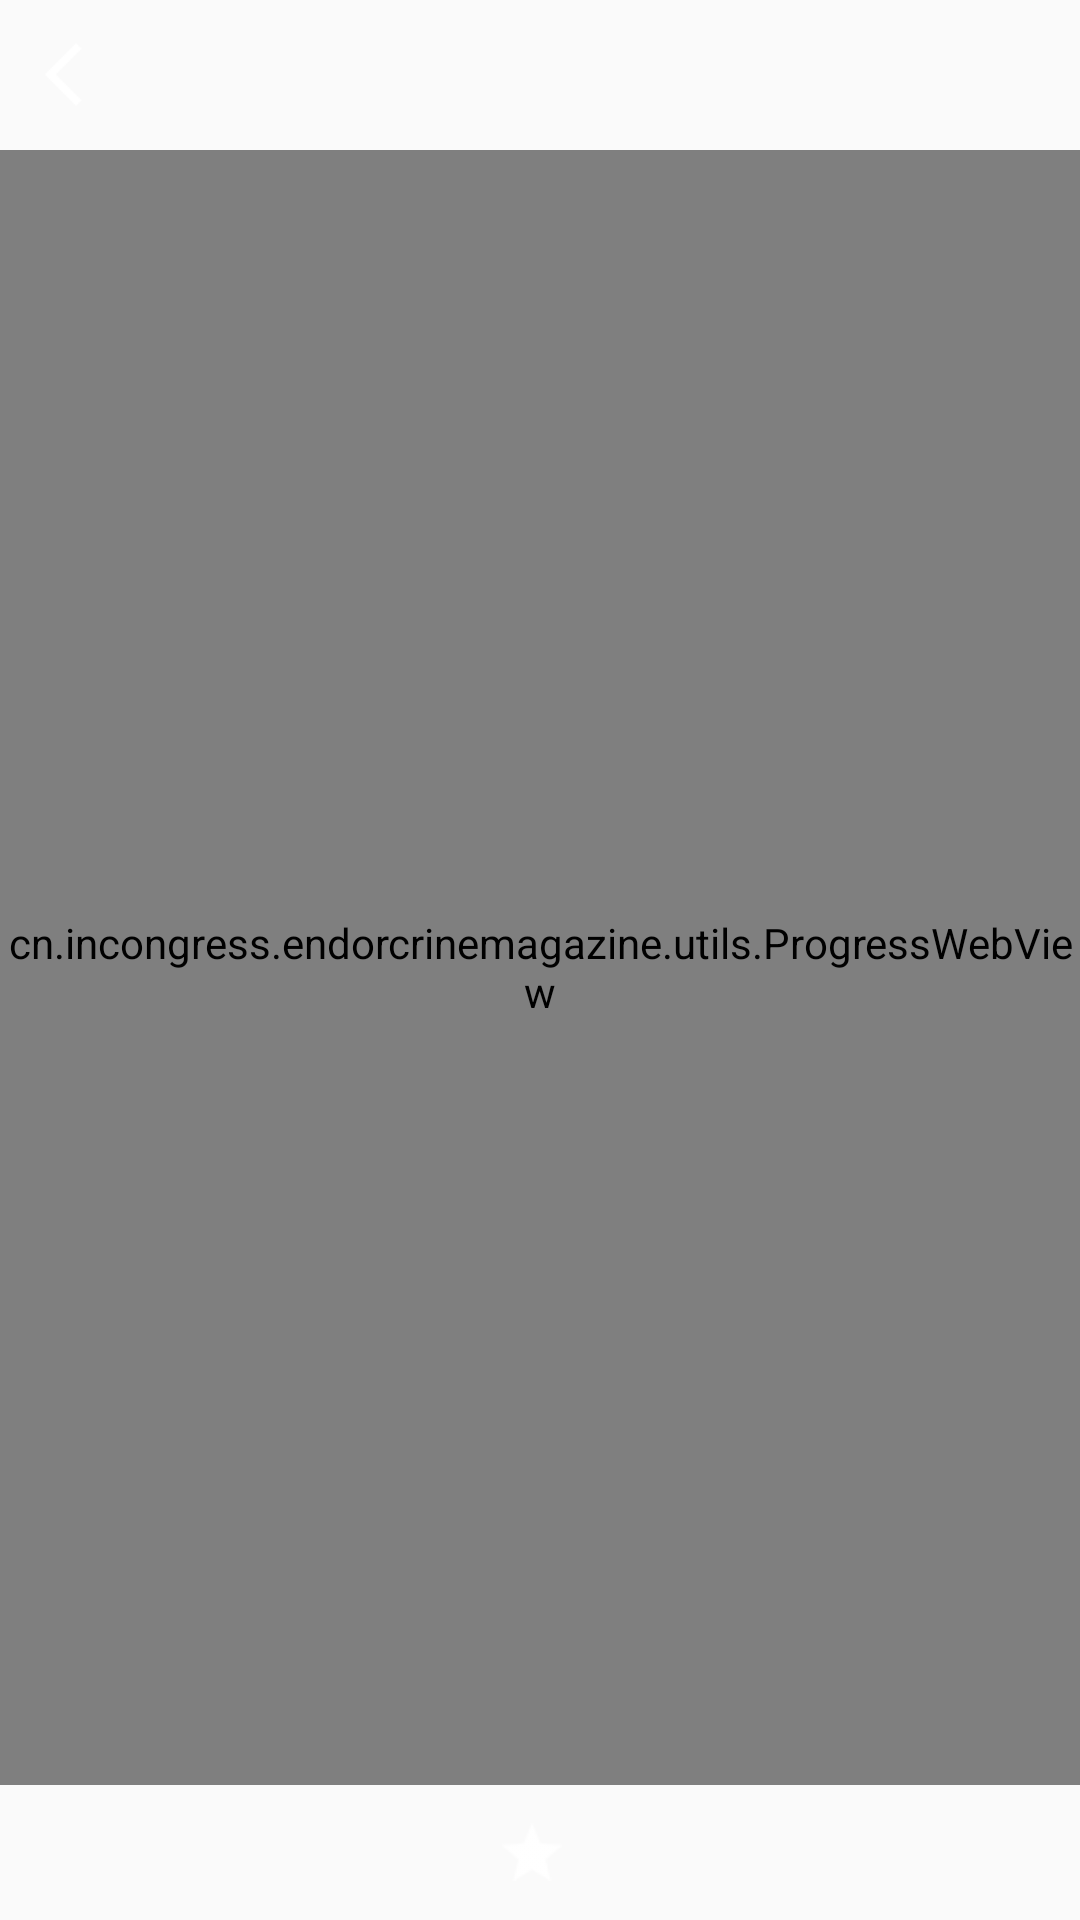

Layout XML and referenced resources for this Android screen:
<!-- AndroidManifest.xml: application theme AppTheme -->
<!-- res/layout/activity_details.xml -->
<?xml version="1.0" encoding="utf-8"?>
<RelativeLayout xmlns:android="http://schemas.android.com/apk/res/android"
    xmlns:tools="http://schemas.android.com/tools"
    android:id="@+id/activity_details"
    android:layout_width="match_parent"
    android:layout_height="match_parent"
    tools:context="cn.incongress.endorcrinemagazine.activity.DetailsActivity">

    <LinearLayout
        android:layout_width="match_parent"
        android:layout_height="match_parent"
        android:orientation="vertical">

        <include layout="@layout/activity_title" />

        <cn.incongress.endorcrinemagazine.utils.ProgressWebView
            android:id="@+id/details_web"
            android:layout_width="match_parent"
            android:layout_height="0dp"
            android:layout_weight="1"
            android:scrollbars="none"></cn.incongress.endorcrinemagazine.utils.ProgressWebView>

        <LinearLayout
            android:id="@+id/details_title"
            android:layout_width="match_parent"
            android:layout_height="45dp"
            android:background="@color/details"
            android:gravity="center"
            android:orientation="horizontal">

            <ImageView
                android:id="@+id/details_img"
                android:layout_width="20dp"
                android:layout_height="20dp"
                android:layout_marginRight="5dp"
                android:src="@mipmap/collection" />

            <TextView
                android:id="@+id/details_text"
                android:layout_width="wrap_content"
                android:layout_height="match_parent"
                android:gravity="center"
                android:textColor="@color/white"
                android:textSize="18dp" />

        </LinearLayout>
    </LinearLayout>

    <com.bm.library.PhotoView
        android:id="@+id/photoview"
        android:layout_width="match_parent"
        android:layout_height="match_parent"
        android:background="@color/black"
        android:scaleType="fitCenter"
        android:src="@mipmap/default_load_bg"
        android:visibility="gone" />
</RelativeLayout>
<!-- res/layout/activity_title.xml (included above) -->
<?xml version="1.0" encoding="utf-8"?>
<RelativeLayout xmlns:android="http://schemas.android.com/apk/res/android"
    android:layout_width="match_parent"
    android:layout_height="50dp"
    android:gravity="center_vertical"
    android:background="@color/details"
    >
    <LinearLayout
        android:onClick="back"
        android:layout_width="wrap_content"
        android:layout_height="match_parent"
        android:gravity="center_vertical"
        android:orientation="horizontal"
        >
        <ImageView
            android:layout_width="25dp"
            android:layout_height="25dp"
            android:layout_marginLeft="10dp"
            android:src="@mipmap/me_back"/>
        <TextView
            android:layout_width="wrap_content"
            android:layout_height="wrap_content"
            android:textSize="18dp"
            android:text="@string/info_blank"
            android:layout_centerVertical="true"
            android:textColor="@color/white"
            />
</LinearLayout>
<TextView
    android:id="@+id/activity_title"
    android:layout_width="200dp"
    android:gravity="center"
    android:layout_height="match_parent"
    android:layout_centerInParent="true"
    android:singleLine="true"
    android:ellipsize="end"
    android:textSize="18dp"
    android:textColor="@color/white"
    />
</RelativeLayout>
<!-- resources referenced by this layout -->
<resources>
  <color name="black">#000000</color>
  <color name="white">#FFFFFF</color>
  <!-- mipmap collection: png bitmap (mipmap-xhdpi, 1439 bytes) -->
  <!-- mipmap default_load_bg: png bitmap (mipmap-xhdpi, 3016 bytes) -->
  <!-- mipmap me_back: png bitmap (mipmap-hdpi, 15160 bytes) -->
  <string name="info_blank"> </string>
  <style name="AppTheme" parent="Theme.AppCompat.Light.NoActionBar">
          
          <item name="colorPrimary">@color/colorPrimary</item>
          <item name="colorPrimaryDark">@color/colorPrimaryDark</item>
          <item name="colorAccent">@color/colorAccent</item>
      </style>
  <color name="colorPrimary">#3F51B5</color>
  <color name="colorPrimaryDark">#303F9F</color>
  <color name="colorAccent">#FF4081</color>
</resources>
